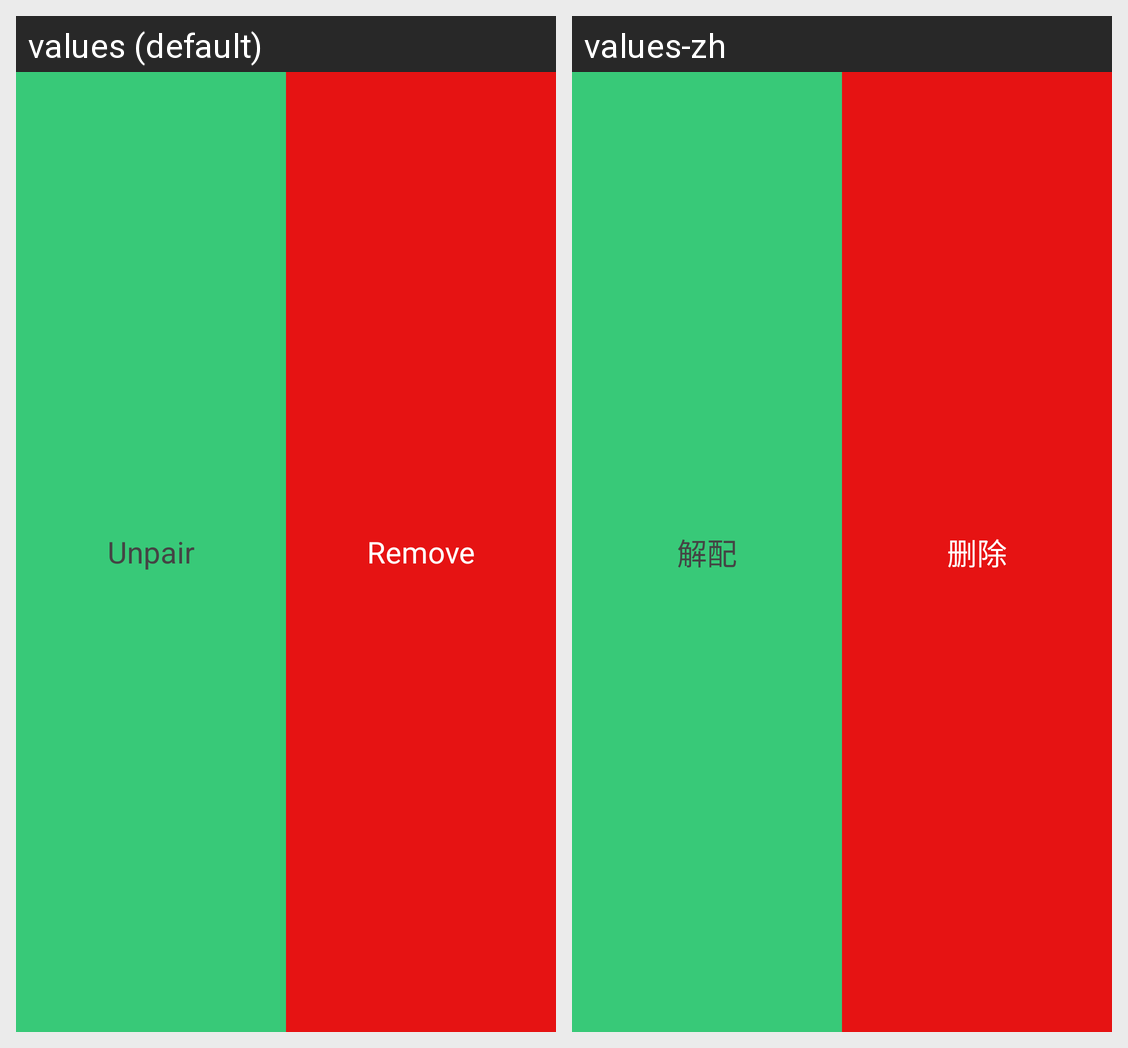

Here is an Android app screen in its default locale and in the app's own translations. Write out the translated-string differences for the strings that appear on this screen.
Android screen res/layout/menu.xml rendered under 2 locales, left to right: values (default), values-zh. Device: Nexus 5 (rendered at 1080×1920; each locale shown at half size, 540×960, under a caption strip naming it); theme theme_pda.
Strings drawn on this screen, with the default value and each locale's value (text and hints the layout hard-codes, and strings that could not be matched under every locale, appear in the picture but are not listed):

unpair
  values: Unpair
  values-zh: 解配

remove
  values: Remove
  values-zh: 删除
